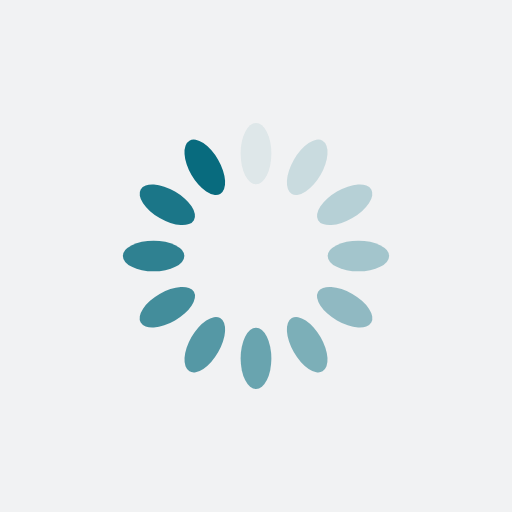
t = 0.00 s
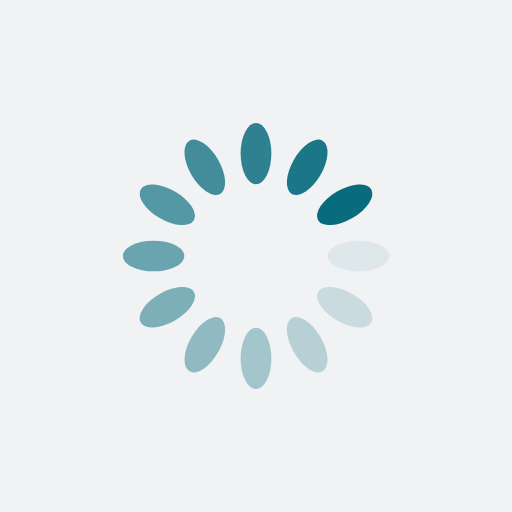
t = 0.25 s
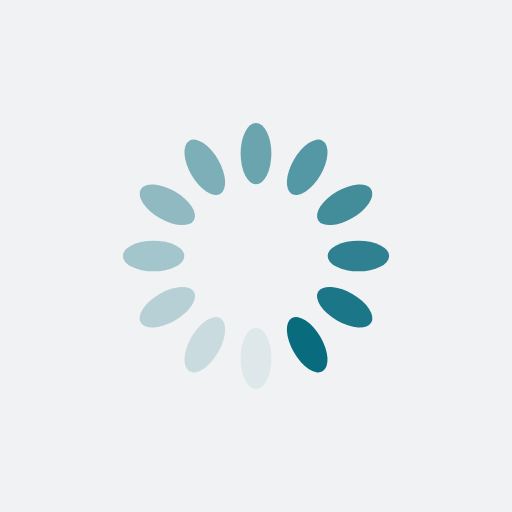
t = 0.50 s
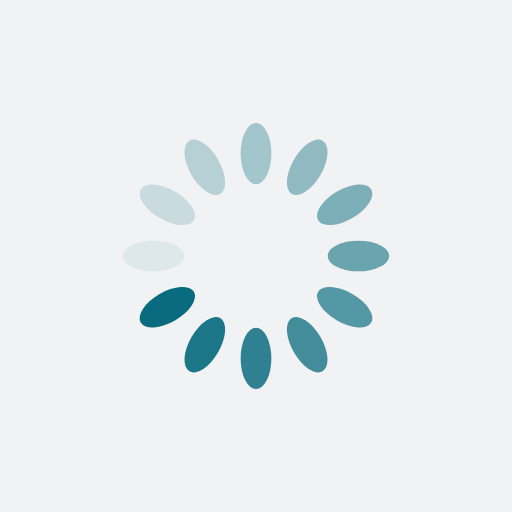
t = 0.75 s

The animated SVG that drew these frames (rendered in a browser with its animation timeline set to each time). Animation: 12 SMIL elements (animate=12); one cycle of 1.00 s, repeats indefinitely.

<?xml version="1.0" encoding="utf-8"?>
<svg xmlns="http://www.w3.org/2000/svg" xmlns:xlink="http://www.w3.org/1999/xlink" style="margin: auto; background: rgb(241, 242, 243); display: block; shape-rendering: auto;" width="200px" height="200px" viewBox="0 0 100 100" preserveAspectRatio="xMidYMid">
<g transform="rotate(0 50 50)">
  <rect x="47" y="24" rx="3" ry="6" width="6" height="12" fill="#086b7e">
    <animate attributeName="opacity" values="1;0" keyTimes="0;1" dur="1s" begin="-0.9166666666666666s" repeatCount="indefinite"></animate>
  </rect>
</g><g transform="rotate(30 50 50)">
  <rect x="47" y="24" rx="3" ry="6" width="6" height="12" fill="#086b7e">
    <animate attributeName="opacity" values="1;0" keyTimes="0;1" dur="1s" begin="-0.8333333333333334s" repeatCount="indefinite"></animate>
  </rect>
</g><g transform="rotate(60 50 50)">
  <rect x="47" y="24" rx="3" ry="6" width="6" height="12" fill="#086b7e">
    <animate attributeName="opacity" values="1;0" keyTimes="0;1" dur="1s" begin="-0.75s" repeatCount="indefinite"></animate>
  </rect>
</g><g transform="rotate(90 50 50)">
  <rect x="47" y="24" rx="3" ry="6" width="6" height="12" fill="#086b7e">
    <animate attributeName="opacity" values="1;0" keyTimes="0;1" dur="1s" begin="-0.6666666666666666s" repeatCount="indefinite"></animate>
  </rect>
</g><g transform="rotate(120 50 50)">
  <rect x="47" y="24" rx="3" ry="6" width="6" height="12" fill="#086b7e">
    <animate attributeName="opacity" values="1;0" keyTimes="0;1" dur="1s" begin="-0.5833333333333334s" repeatCount="indefinite"></animate>
  </rect>
</g><g transform="rotate(150 50 50)">
  <rect x="47" y="24" rx="3" ry="6" width="6" height="12" fill="#086b7e">
    <animate attributeName="opacity" values="1;0" keyTimes="0;1" dur="1s" begin="-0.5s" repeatCount="indefinite"></animate>
  </rect>
</g><g transform="rotate(180 50 50)">
  <rect x="47" y="24" rx="3" ry="6" width="6" height="12" fill="#086b7e">
    <animate attributeName="opacity" values="1;0" keyTimes="0;1" dur="1s" begin="-0.4166666666666667s" repeatCount="indefinite"></animate>
  </rect>
</g><g transform="rotate(210 50 50)">
  <rect x="47" y="24" rx="3" ry="6" width="6" height="12" fill="#086b7e">
    <animate attributeName="opacity" values="1;0" keyTimes="0;1" dur="1s" begin="-0.3333333333333333s" repeatCount="indefinite"></animate>
  </rect>
</g><g transform="rotate(240 50 50)">
  <rect x="47" y="24" rx="3" ry="6" width="6" height="12" fill="#086b7e">
    <animate attributeName="opacity" values="1;0" keyTimes="0;1" dur="1s" begin="-0.25s" repeatCount="indefinite"></animate>
  </rect>
</g><g transform="rotate(270 50 50)">
  <rect x="47" y="24" rx="3" ry="6" width="6" height="12" fill="#086b7e">
    <animate attributeName="opacity" values="1;0" keyTimes="0;1" dur="1s" begin="-0.16666666666666666s" repeatCount="indefinite"></animate>
  </rect>
</g><g transform="rotate(300 50 50)">
  <rect x="47" y="24" rx="3" ry="6" width="6" height="12" fill="#086b7e">
    <animate attributeName="opacity" values="1;0" keyTimes="0;1" dur="1s" begin="-0.08333333333333333s" repeatCount="indefinite"></animate>
  </rect>
</g><g transform="rotate(330 50 50)">
  <rect x="47" y="24" rx="3" ry="6" width="6" height="12" fill="#086b7e">
    <animate attributeName="opacity" values="1;0" keyTimes="0;1" dur="1s" begin="0s" repeatCount="indefinite"></animate>
  </rect>
</g>
<!-- [ldio] generated by https://loading.io/ --></svg>